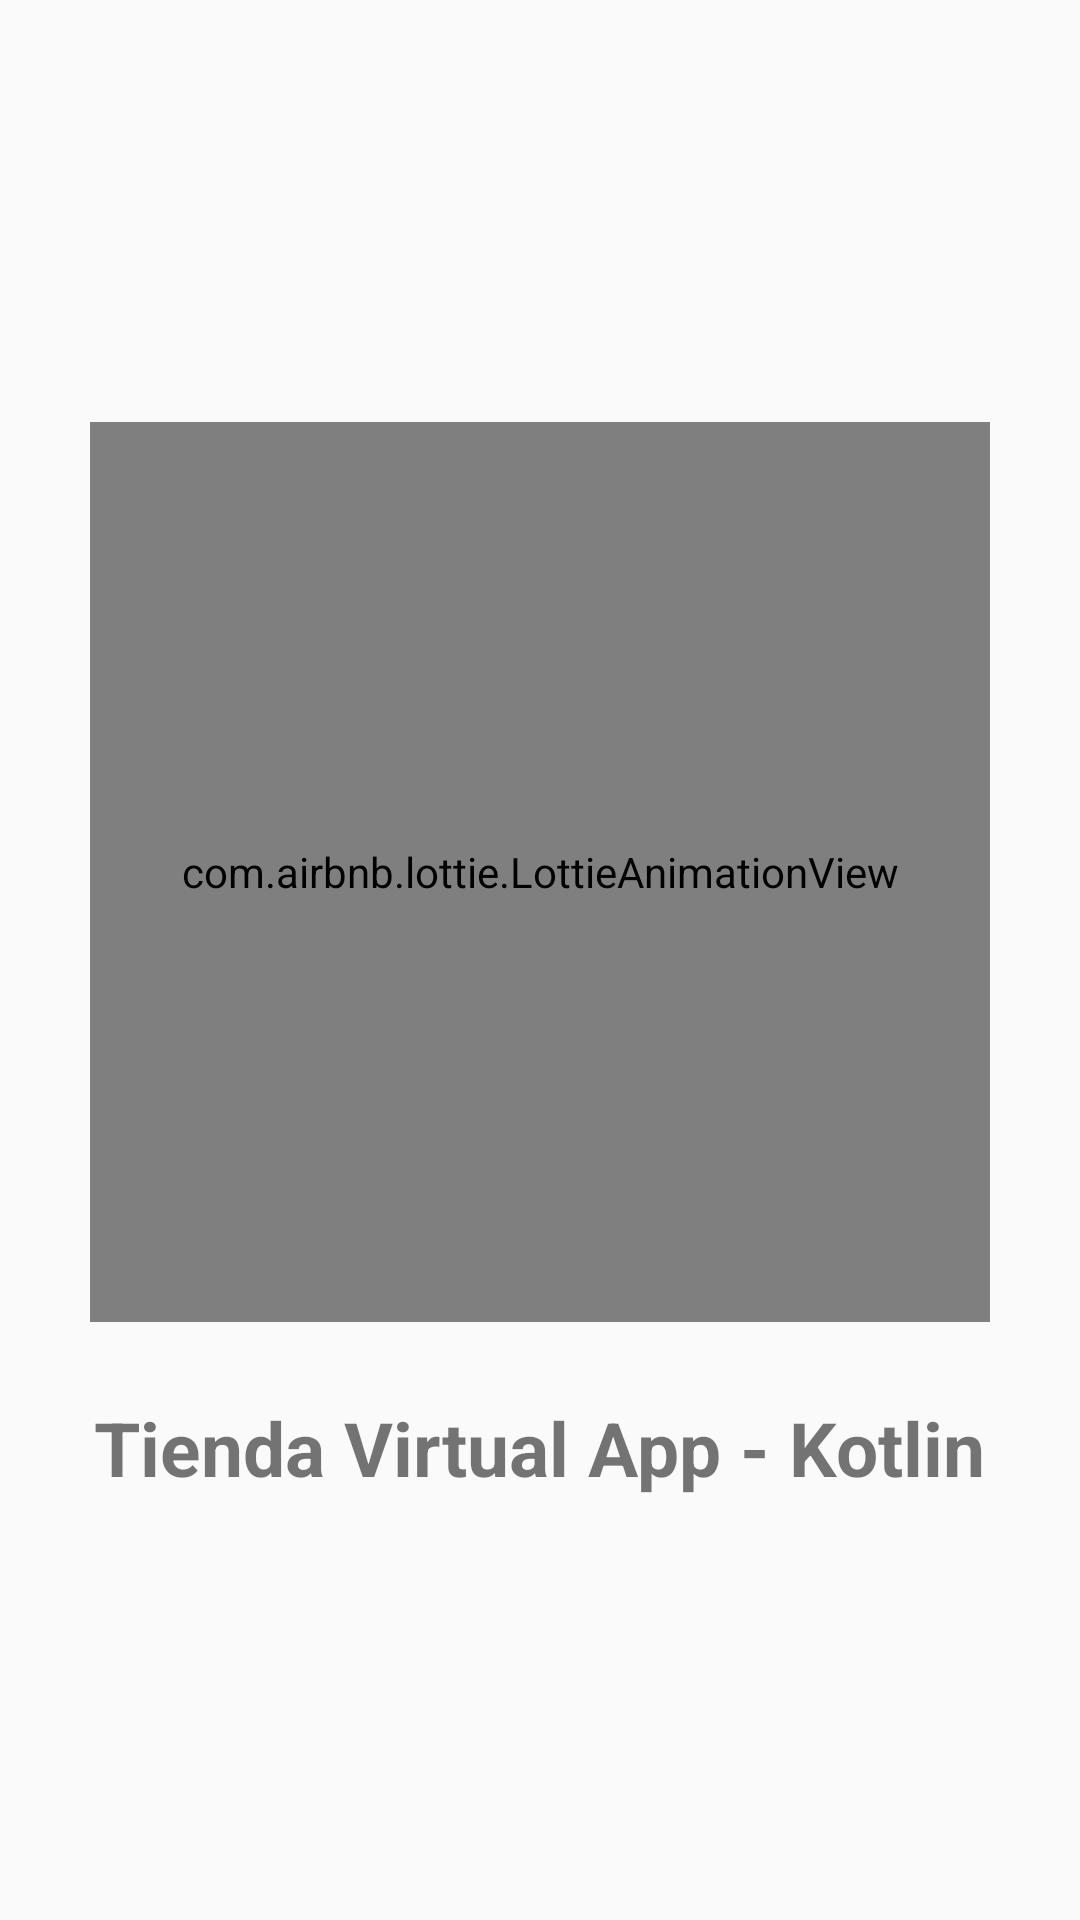

This screen was rendered from an Android layout file. Write that file and the resources it references.
<!-- AndroidManifest.xml: application theme Theme.TiendaVirtualAppKotlin -->
<!-- res/layout/activity_splash_screen.xml -->
<?xml version="1.0" encoding="utf-8"?>
<RelativeLayout
    xmlns:android="http://schemas.android.com/apk/res/android"
    xmlns:app="http://schemas.android.com/apk/res-auto"
    xmlns:tools="http://schemas.android.com/tools"
    android:id="@+id/main"
    android:layout_width="match_parent"
    android:layout_height="match_parent"
    android:gravity="center"
    tools:context=".SplashScreenActivity">

    <androidx.appcompat.widget.LinearLayoutCompat
        android:layout_width="wrap_content"
        android:orientation="vertical"
        android:gravity="center"
        android:layout_height="wrap_content">

        <com.airbnb.lottie.LottieAnimationView
            app:lottie_fileName="splash_tienda.json"
            app:lottie_imageAssetsFolder="assets"
            app:lottie_loop="true"
            app:lottie_autoPlay="true"
            android:layout_width="300dp"
            android:layout_height="300dp"/>

        <TextView
            android:textSize="25sp"
            android:textStyle="bold"
            android:layout_marginTop="25dp"
            android:text="@string/app_name"
            android:layout_width="wrap_content"
            android:layout_height="wrap_content"/>

    </androidx.appcompat.widget.LinearLayoutCompat>

</RelativeLayout>
<!-- resources referenced by this layout -->
<resources>
  <string name="app_name">Tienda Virtual App - Kotlin</string>
  <style name="Theme.TiendaVirtualAppKotlin" parent="android:Theme.Material.Light.NoActionBar" />
</resources>
